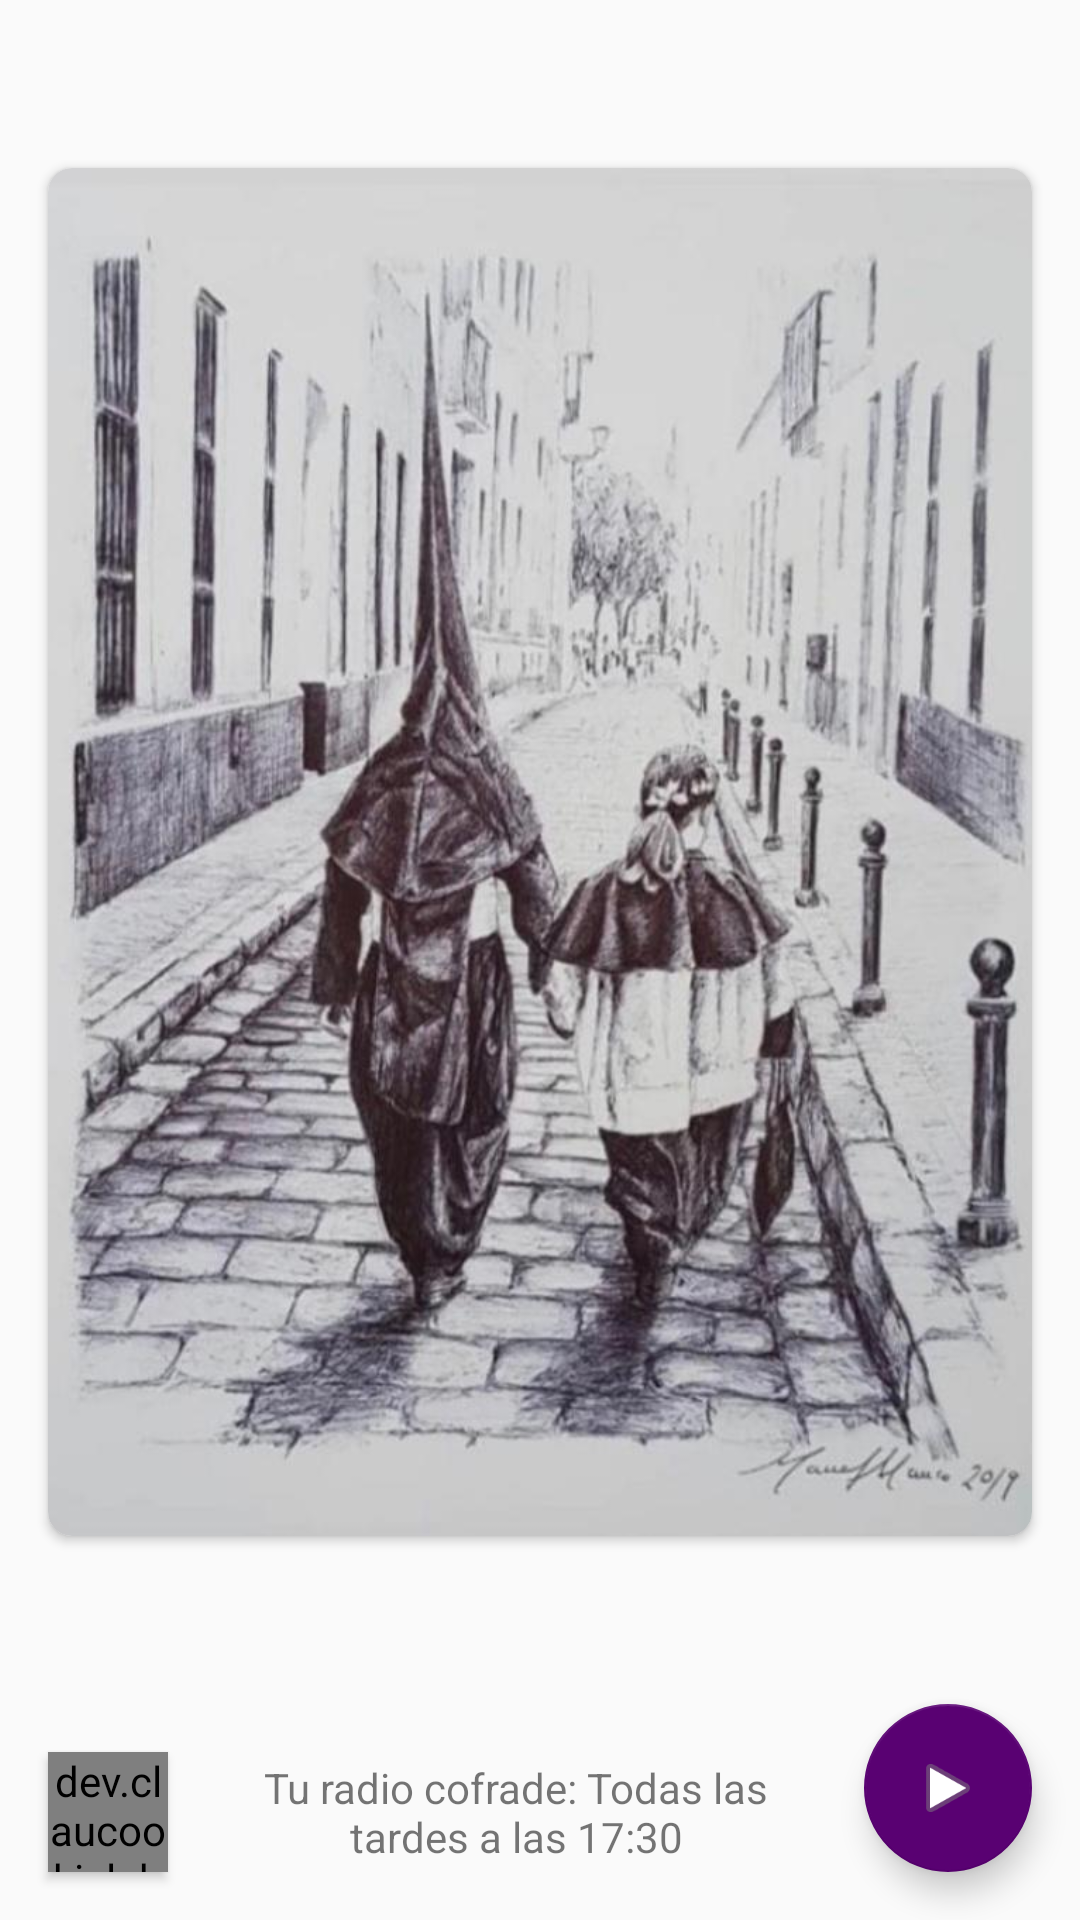

Android layout source for this screen:
<!-- AndroidManifest.xml: application theme AppTheme -->
<!-- res/layout/activity_main.xml -->
<androidx.coordinatorlayout.widget.CoordinatorLayout xmlns:android="http://schemas.android.com/apk/res/android"
    xmlns:app="http://schemas.android.com/apk/res-auto"
    xmlns:custom="http://schemas.android.com/apk/res-auto"
    android:id="@+id/coordinator_view"
    android:layout_width="match_parent"
    android:layout_height="match_parent">

    <androidx.constraintlayout.widget.ConstraintLayout
        android:layout_width="match_parent"
        android:layout_height="match_parent">

        <androidx.cardview.widget.CardView
            android:layout_width="0dp"
            android:layout_height="0dp"
            android:layout_marginStart="16dp"
            android:layout_marginTop="56dp"
            android:layout_marginEnd="16dp"
            android:layout_marginBottom="56dp"
            android:maxHeight="450dp"
            android:scaleType="centerInside"
            app:cardCornerRadius="8dp"
            app:layout_constraintBottom_toTopOf="@id/play_fab"
            app:layout_constraintEnd_toEndOf="parent"
            app:layout_constraintStart_toStartOf="parent"
            app:layout_constraintTop_toTopOf="parent"
            app:srcCompat="@drawable/cofrade">

            <androidx.appcompat.widget.AppCompatImageView
                android:layout_width="match_parent"
                android:layout_height="match_parent"
                android:scaleType="centerCrop"
                app:srcCompat="@drawable/cofrade" />
        </androidx.cardview.widget.CardView>


        <com.google.android.material.floatingactionbutton.FloatingActionButton
            android:id="@+id/play_fab"
            android:layout_width="wrap_content"
            android:layout_height="wrap_content"
            android:layout_margin="16dp"
            android:clickable="false"
            android:contentDescription="@string/playing_cofrade"
            android:elevation="2dp"
            android:onClick="togglePlay"
            app:backgroundTint="@color/colorPrimaryDark"
            app:layout_constraintBottom_toBottomOf="parent"
            app:layout_constraintEnd_toEndOf="parent"
            app:srcCompat="@android:drawable/ic_media_play" />

        <dev.claucookielabs.ninoradio.EqualizerView
            android:id="@+id/equalizer_view"
            android:layout_width="40dp"
            android:layout_height="40dp"
            android:layout_margin="16dp"
            android:elevation="2dp"
            app:layout_constraintBottom_toBottomOf="parent"
            app:layout_constraintStart_toStartOf="parent"
            custom:animDuration="3500" />

        <TextView
            android:layout_width="0dp"
            android:layout_height="0dp"
            android:gravity="center"
            android:maxLines="2"
            android:paddingLeft="16dp"
            android:paddingRight="16dp"
            android:text="@string/playing_cofrade_long"
            app:layout_constraintBottom_toBottomOf="@+id/equalizer_view"
            app:layout_constraintEnd_toStartOf="@+id/play_fab"
            app:layout_constraintStart_toEndOf="@+id/equalizer_view"
            app:layout_constraintTop_toTopOf="@+id/equalizer_view" />

    </androidx.constraintlayout.widget.ConstraintLayout>
</androidx.coordinatorlayout.widget.CoordinatorLayout>
<!-- resources referenced by this layout -->
<resources>
  <color name="colorPrimaryDark">#590172</color>
  <!-- drawable cofrade: jpeg bitmap (drawable, 86927 bytes) -->
  <string name="playing_cofrade">Tu radio cofrade</string>
  <string name="playing_cofrade_long">Tu radio cofrade: Todas las tardes a las 17:30</string>
  <style name="AppTheme" parent="Theme.AppCompat.Light.DarkActionBar">
          
          <item name="colorPrimary">@color/colorPrimary</item>
          <item name="colorPrimaryDark">@color/colorPrimaryDark</item>
          <item name="colorAccent">@color/colorAccent</item>
      </style>
  <color name="colorPrimary">#8C1BAD</color>
  <color name="colorAccent">#9C51B2</color>
</resources>
